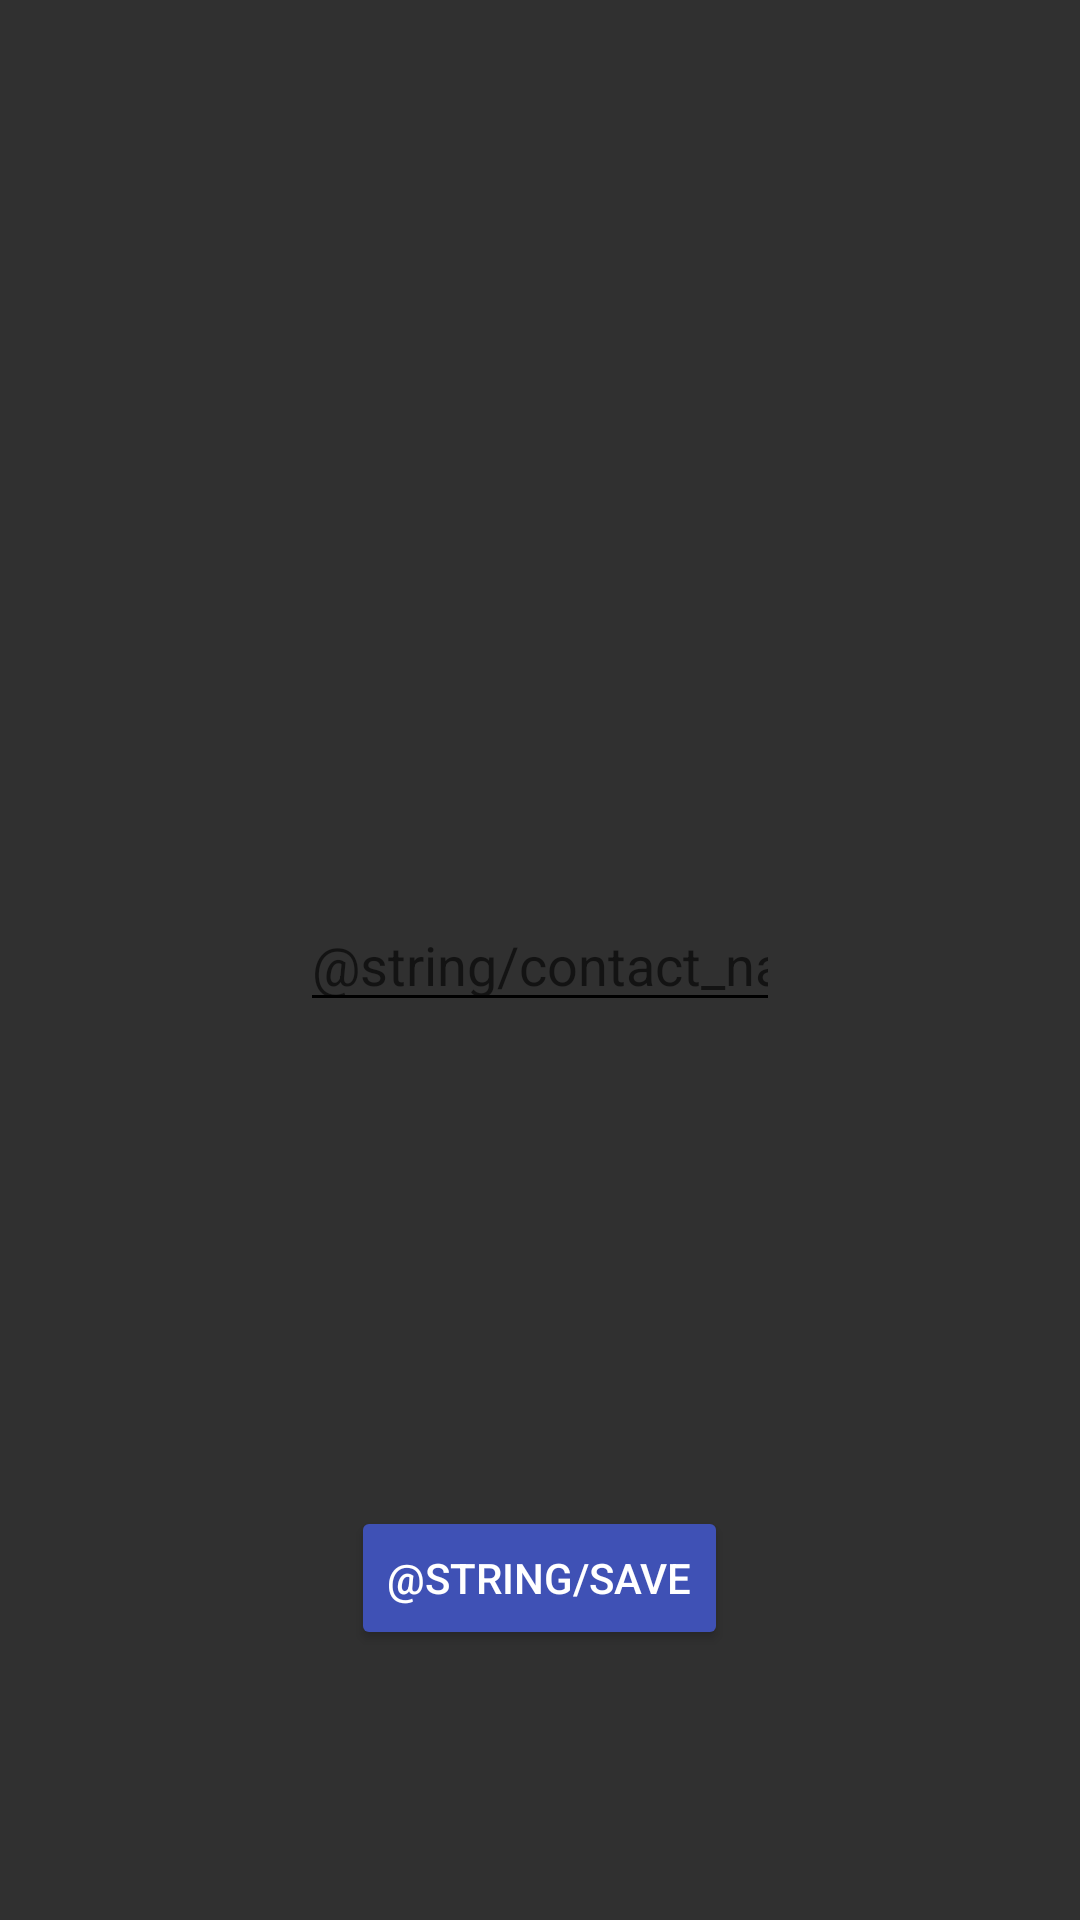

Produce the Android XML layout that renders to this screen, including the resource entries it uses.
<!-- AndroidManifest.xml: application theme AppTheme -->
<!-- res/layout/new_contact_layout.xml -->
<?xml version="1.0" encoding="utf-8"?>
<RelativeLayout xmlns:android="http://schemas.android.com/apk/res/android"
    android:layout_width="match_parent"
    android:layout_height="match_parent"
    android:id="@+id/newContactActivity_rootView">

    <EditText
        android:layout_width="match_parent"
        android:layout_height="wrap_content"
        android:inputType="textPersonName"
        android:ems="10"
        android:id="@+id/contactNameEditText"
        android:layout_centerVertical="true"
        android:layout_marginLeft="100dp"
        android:layout_marginRight="100dp"
        android:hint="@string/contact_name" />

    <Button
        android:text="@string/save"
        android:layout_width="wrap_content"
        android:layout_height="wrap_content"
        android:layout_alignParentBottom="true"
        android:layout_centerHorizontal="true"
        android:layout_marginBottom="90dp"
        android:id="@+id/saveContactButton"
        />

    <TextView
        android:textSize="32sp"
        android:layout_width="wrap_content"
        android:layout_height="wrap_content"
        android:layout_above="@+id/contactNameEditText"
        android:layout_centerHorizontal="true"
        android:layout_marginBottom="47dp"
        android:id="@+id/theirPublicKey" />

</RelativeLayout>
<!-- resources referenced by this layout -->
<resources>
  <style name="AppTheme" parent="Theme.AppCompat.Light.DarkActionBar">
          
          <item name="colorPrimary">@color/colorPrimary</item>
          <item name="colorPrimaryDark">@color/colorPrimaryDark</item>
          <item name="colorAccent">@color/colorAccent</item>
          <item name="android:colorBackground">@color/background_material_dark</item>
          <item name="android:colorForeground">@color/foreground_material_dark</item>
          <item name="android:navigationBarColor">@color/colorPrimary</item>
          <item name="android:textColorPrimary">@android:color/background_light</item>
          <item name="android:textColorSecondary">@android:color/black</item>
          <item name="android:colorButtonNormal">@color/colorPrimary</item>
      </style>
  <color name="colorPrimary">#3F51B5</color>
  <color name="colorPrimaryDark">#303F9F</color>
  <color name="colorAccent">#FF4081</color>
  <color name="background_material_dark">#303030</color>
  <color name="foreground_material_dark">#ffffff</color>
</resources>
